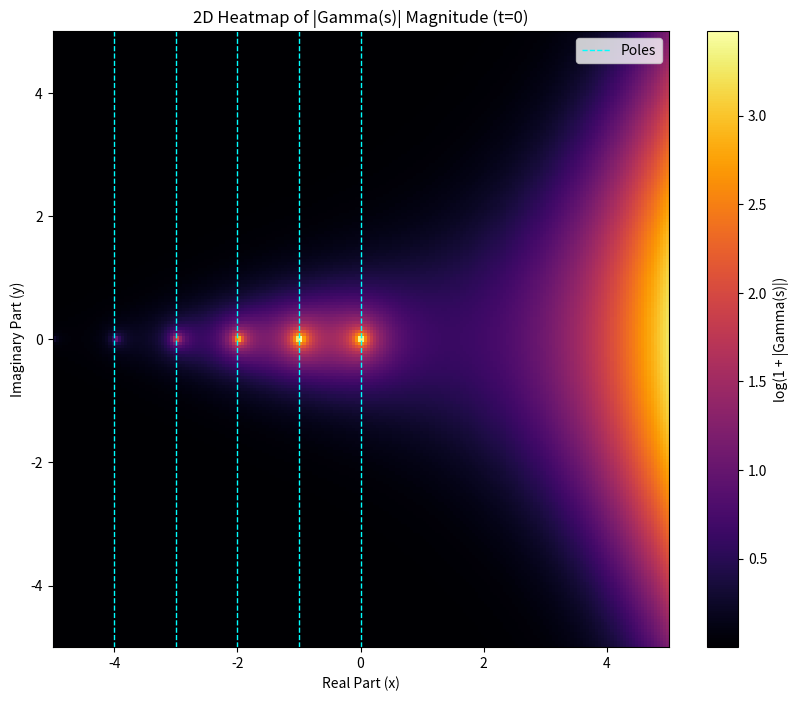
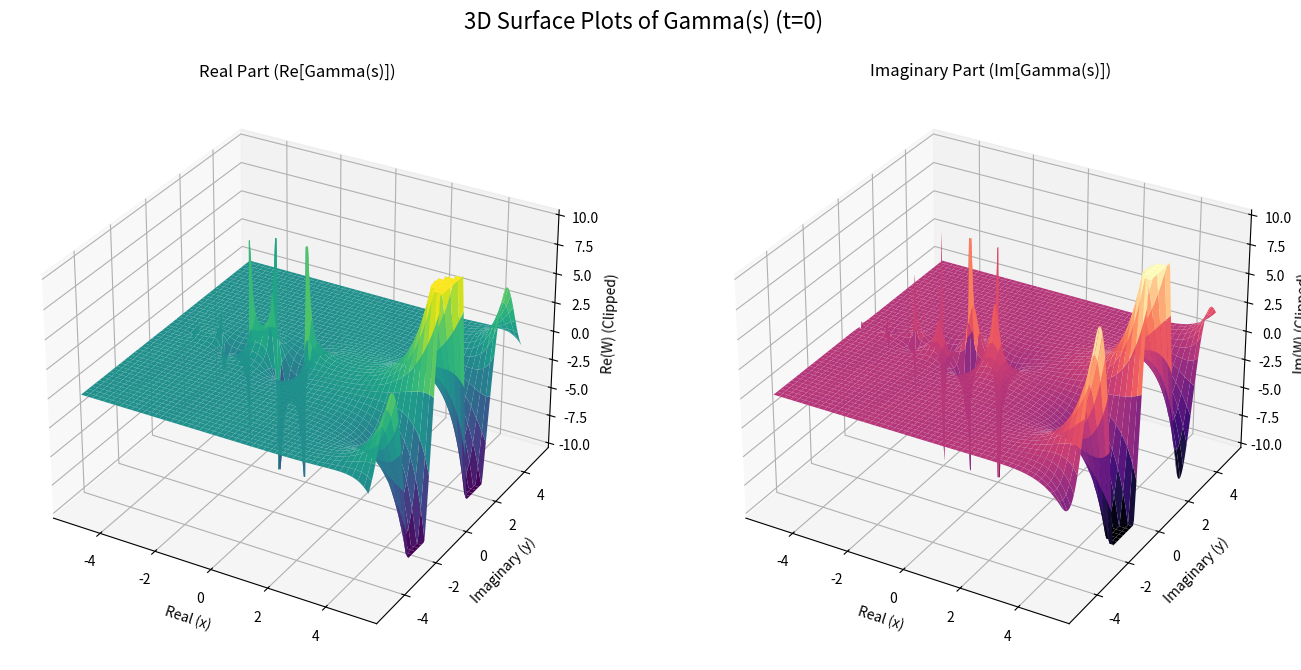
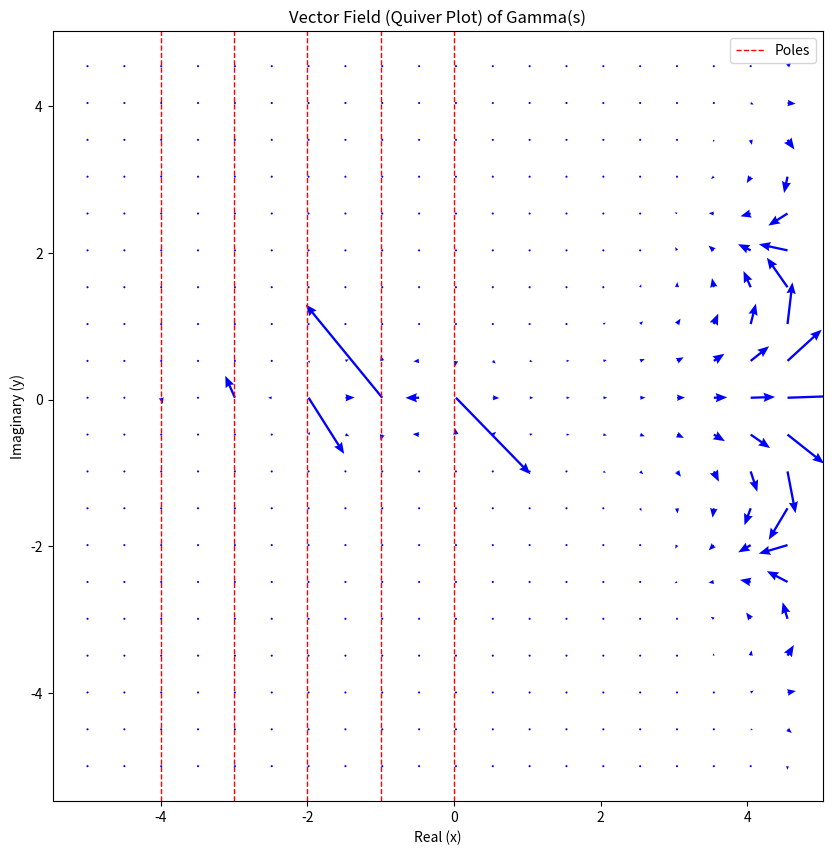
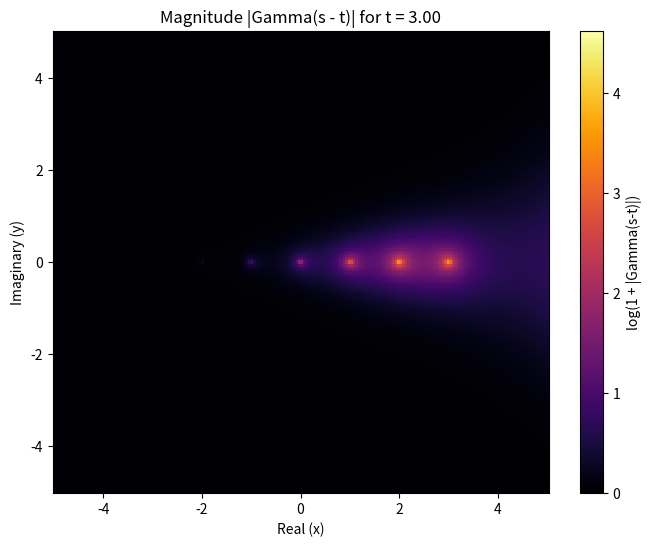

These charts were generated, in order, by the following Python code:
import numpy as np
import matplotlib.pyplot as plt
from matplotlib.animation import FuncAnimation
import scipy.special as sps

def complex_gamma_function(s, t_offset=0):
    return sps.gamma(s - t_offset)

x = np.linspace(-5, 5, 200)
y = np.linspace(-5, 5, 200)
X, Y = np.meshgrid(x, y)

S = X + 1j * Y

t_static = 0

W = complex_gamma_function(S, t_static)

fig_heatmap = plt.figure(figsize=(10, 8))
mag_clipped = np.clip(np.abs(W), 0, 1e10)
plt.imshow(np.log1p(mag_clipped), 
           extent=[x.min(), x.max(), y.min(), y.max()], 
           origin='lower', 
           cmap='inferno')
plt.colorbar(label='log(1 + |Gamma(s)|)')
plt.title(f'2D Heatmap of |Gamma(s)| Magnitude (t={t_static})')
plt.xlabel('Real Part (x)')
plt.ylabel('Imaginary Part (y)')

for p in [0, -1, -2, -3, -4]:
    plt.axvline(p, color='cyan', linestyle='--', linewidth=1, 
                label='Poles' if p==0 else None)
plt.legend()

heatmap_file = 'gamma_heatmap.png'
fig_heatmap.savefig(heatmap_file)
print(f"Heatmap saved successfully as '{heatmap_file}'")

plt.show()

fig_3d = plt.figure(figsize=(14, 7))
fig_3d.suptitle(f'3D Surface Plots of Gamma(s) (t={t_static})', fontsize=16)

ax1 = fig_3d.add_subplot(1, 2, 1, projection='3d')
W_real_clipped = np.clip(np.real(W), -10, 10)
ax1.plot_surface(X, Y, W_real_clipped, cmap='viridis')
ax1.set_title(f'Real Part (Re[Gamma(s)])')
ax1.set_xlabel('Real (x)')
ax1.set_ylabel('Imaginary (y)')
ax1.set_zlabel('Re(W) (Clipped)')

ax2 = fig_3d.add_subplot(1, 2, 2, projection='3d')
W_imag_clipped = np.clip(np.imag(W), -10, 10)
ax2.plot_surface(X, Y, W_imag_clipped, cmap='magma')
ax2.set_title(f'Imaginary Part (Im[Gamma(s)])')
ax2.set_xlabel('Real (x)')
ax2.set_ylabel('Imaginary (y)')
ax2.set_zlabel('Im(W) (Clipped)')

plt.tight_layout(rect=[0, 0.03, 1, 0.95])

surface_plot_file = 'gamma_3d_surfaces.png'
fig_3d.savefig(surface_plot_file)
print(f"3D surface plots saved successfully as '{surface_plot_file}'")

plt.show()

skip = 10
X_skip = X[::skip, ::skip]
Y_skip = Y[::skip, ::skip]
W_skip = W[::skip, ::skip]

U = np.real(W_skip)
V = np.imag(W_skip)

fig_quiver = plt.figure(figsize=(10, 10))
plt.quiver(X_skip, Y_skip, U, V, 
           color='blue', 
           scale=200, 
           headwidth=4, 
           width=0.003)
plt.title(f'Vector Field (Quiver Plot) of Gamma(s)')
plt.xlabel('Real (x)')
plt.ylabel('Imaginary (y)')
for p in [0, -1, -2, -3, -4]:
    plt.axvline(p, color='red', linestyle='--', linewidth=1, 
                label='Poles' if p==0 else None)
plt.axis('image')
plt.legend()

quiver_plot_file = 'gamma_quiver_plot.png'
fig_quiver.savefig(quiver_plot_file)
print(f"Quiver plot saved successfully as '{quiver_plot_file}'")

plt.show()

fig_anim, ax_anim = plt.subplots(figsize=(8, 6))

initial_t = 0
W_initial = complex_gamma_function(S, initial_t)
mag_initial = np.log1p(np.clip(np.abs(W_initial), 0, 1e10))

vmax = np.log1p(100)
cax = ax_anim.pcolormesh(X, Y, mag_initial, 
                         cmap='inferno', 
                         vmin=0, vmax=vmax)

fig_anim.colorbar(cax, label='log(1 + |Gamma(s-t)|)')
title = ax_anim.set_title(f'Magnitude |Gamma(s - t)| for t = {initial_t:.2f}')
ax_anim.set_xlabel('Real (x)')
ax_anim.set_ylabel('Imaginary (y)')

def update(frame):
    t = float(frame) 
    W_anim = complex_gamma_function(S, t)
    mag_anim = np.log1p(np.clip(np.abs(W_anim), 0, 1e10))
    
    cax.set_array(mag_anim.ravel())
    title.set_text(f'Magnitude |Gamma(s - t)| for t = {t:.2f}')

t_values = np.linspace(0, 3, 100)

print("Saving animation... This may take a moment.")
ani = FuncAnimation(fig_anim, 
                    update, 
                    frames=t_values, 
                    interval=50)

animation_file = 'gamma_function_animation.html'
ani.save(animation_file, writer='html')
print(f"Animation saved successfully as '{animation_file}'")

plt.close(fig_anim)
